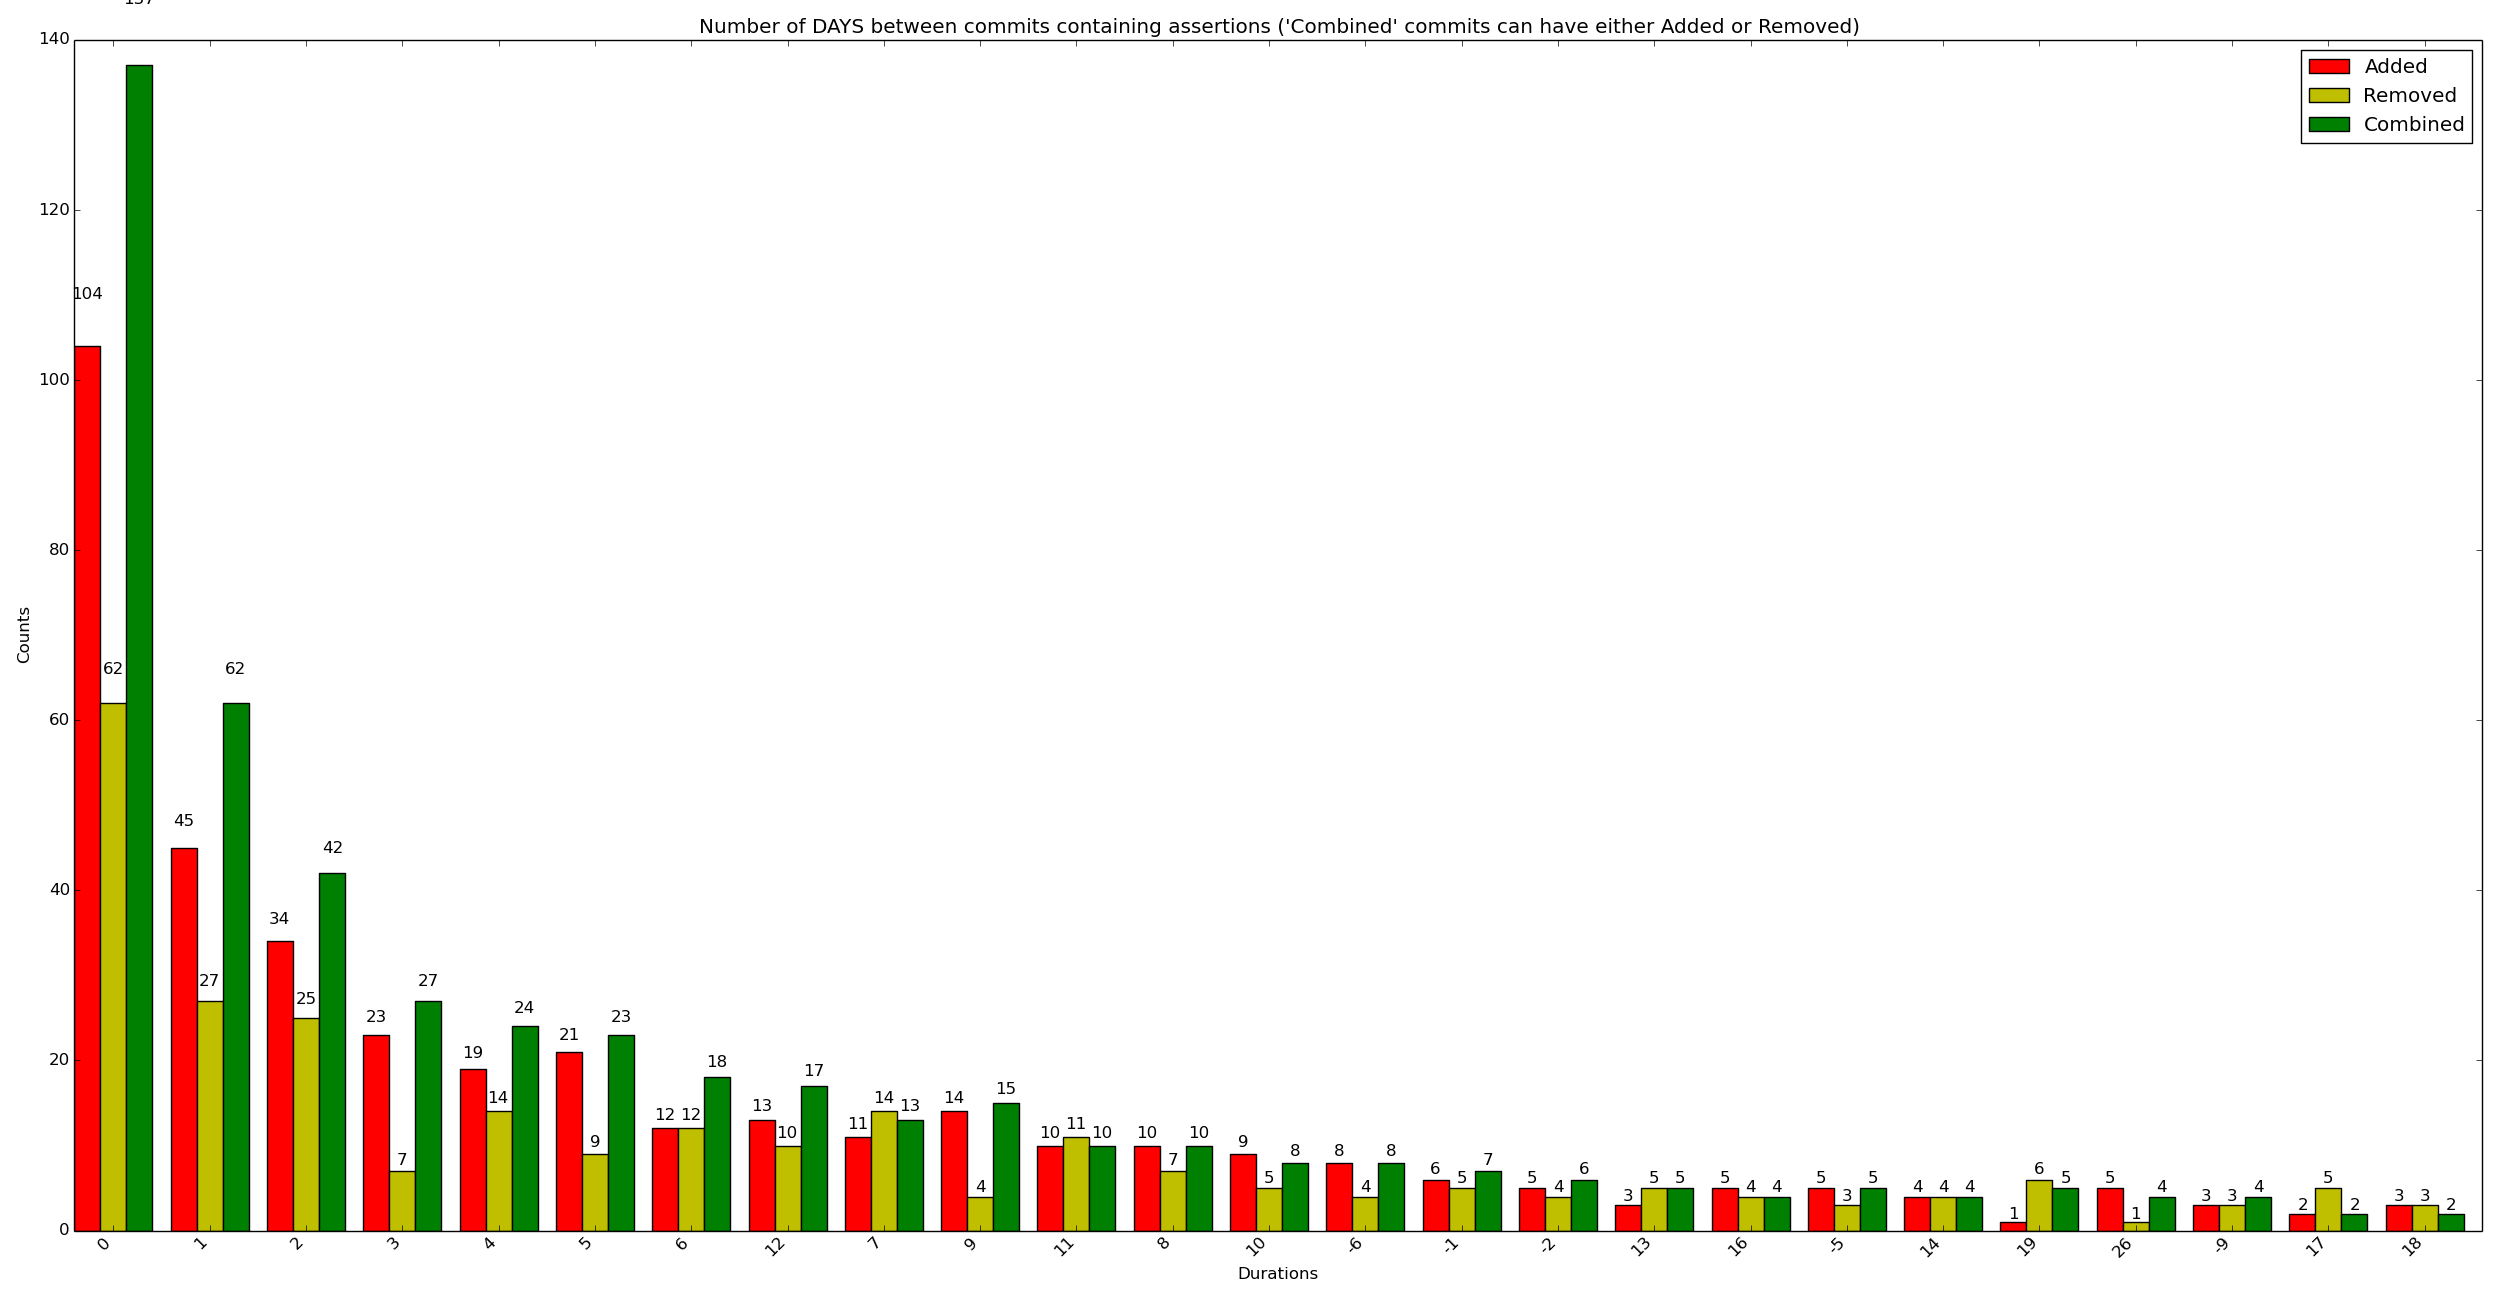

Data behind this chart, as committed beside it:
x_val, y_added, y_removed, y_combined
0, 104, 62, 137
1, 45, 27, 62
2, 34, 25, 42
3, 23, 7, 27
4, 19, 14, 24
5, 21, 9, 23
6, 12, 12, 18
12, 13, 10, 17
7, 11, 14, 13
9, 14, 4, 15
11, 10, 11, 10
8, 10, 7, 10
10, 9, 5, 8
-6, 8, 4, 8
-1, 6, 5, 7
-2, 5, 4, 6
13, 3, 5, 5
16, 5, 4, 4
-5, 5, 3, 5
14, 4, 4, 4
19, 1, 6, 5
26, 5, 1, 4
-9, 3, 3, 4
17, 2, 5, 2
18, 3, 3, 2
15, 3, 1, 3
21, 4, 2, 1
41, 2, 2, 3
22, 2, 2, 2
-8, 3, 1, 2
20, 2, 2, 1
27, 1, 3, 1
31, 1, 2, 2
43, 1, 2, 2
23, 1, 2, 1
30, 1, 3, 0
36, 1, 2, 1
63, 1, 1, 2
-50, 1, 2, 1
-12, 1, 1, 2
-4, 1, 1, 2
28, 1, 1, 1
34, 1, 1, 1
72, 1, 1, 1
87, 1, 1, 1
-366, 1, 1, 1
-360, 1, 1, 1
-282, 1, 1, 1
305, 1, 1, 1
-42, 1, 1, 1
-31, 1, 1, 1
24, 2, 0, 0
25, 0, 1, 1
33, 1, 0, 1
44, 1, 0, 1
54, 1, 0, 1
57, 0, 1, 1
76, 1, 0, 1
85, 1, 0, 1
105, 0, 1, 1
... 61 more rows
